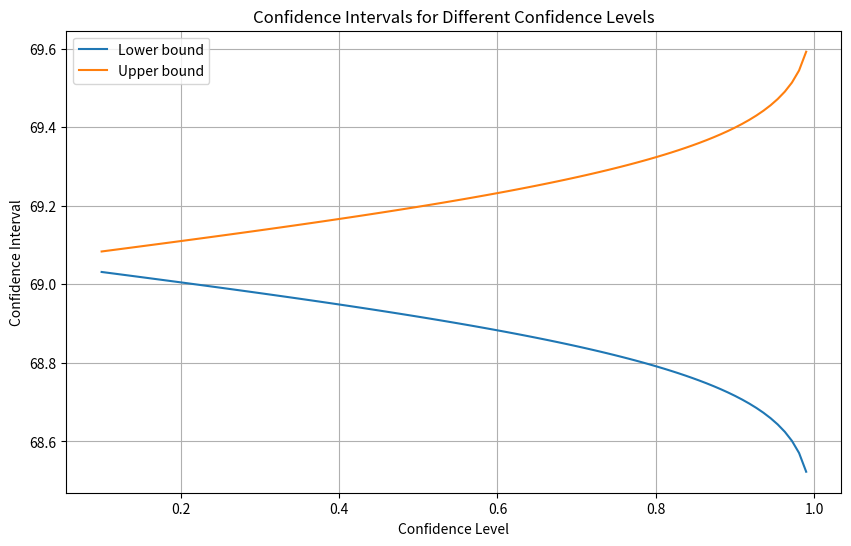
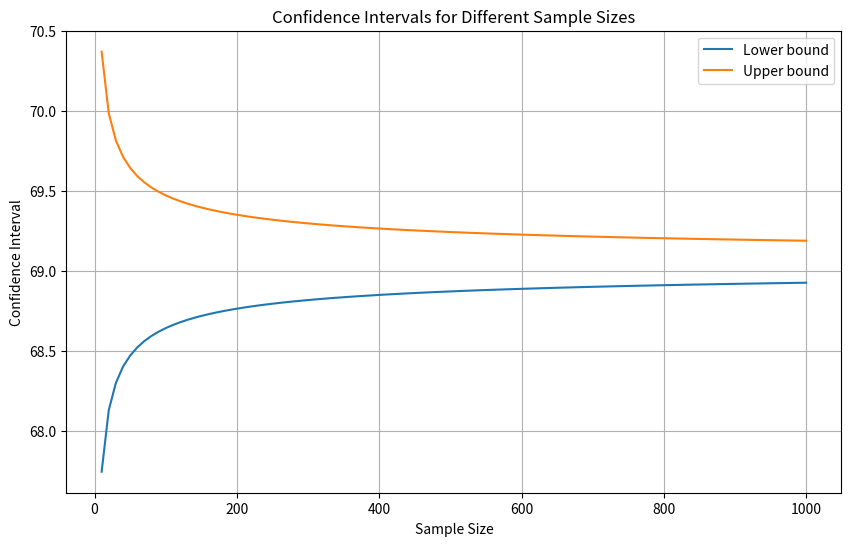
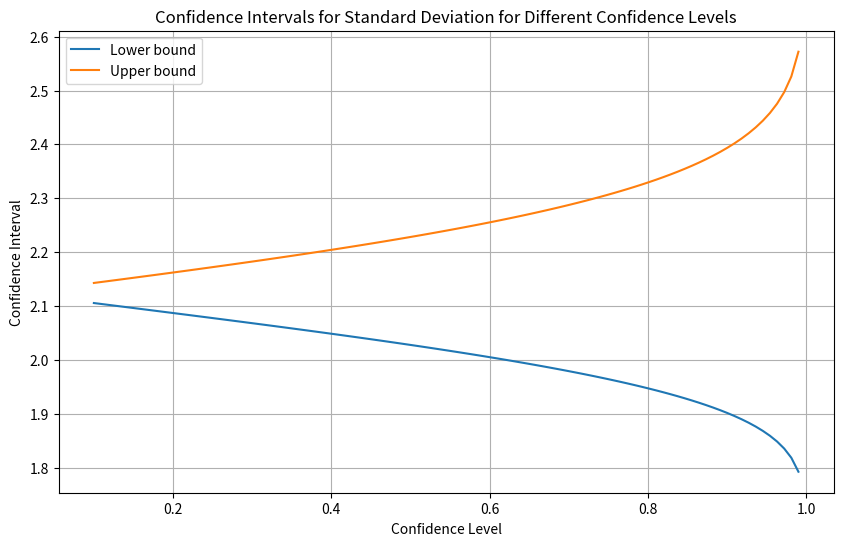
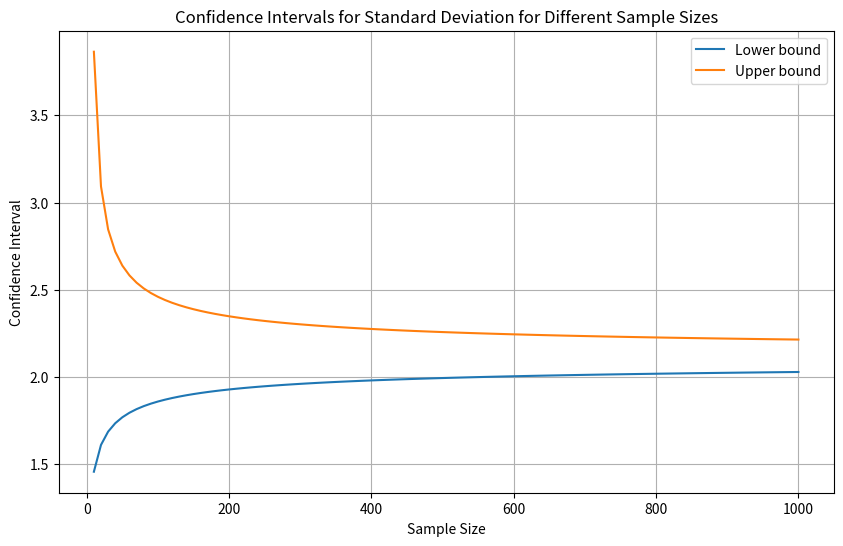

Write Python code to recreate these figures, in order.
import numpy as np
import scipy.stats as stats
import matplotlib.pyplot as plt

data = [69, 70, 68, 70, 70, 67, 70, 70, 68, 69, 70, 71, 70, 69, 67, 69, 69, 67, 67, 67, 67, 72, 74, 72, 69, 71, 70,
        71, 73, 66, 68, 69, 69, 72, 70, 72, 68, 71, 69, 70, 71, 69, 69, 69, 65, 68, 73, 69, 69, 67, 65, 67, 68, 66,
        67, 72, 69, 69, 68, 68, 68, 71, 67, 65, 65, 70, 68, 72, 69, 71, 67, 72, 70, 71, 68, 69, 70, 71, 71, 66, 68,
        66, 68, 72, 71, 70, 71, 65, 68, 69, 67, 70, 71, 67, 69, 73, 66, 71, 63, 69, 68, 68, 70, 73]

mean = np.mean(data)
std_dev = np.std(data, ddof=1)

confidence_level = 0.95
z = stats.norm.ppf(1 - (1 - confidence_level) / 2)
margin_of_error = z * (std_dev / np.sqrt(len(data)))
confidence_interval_for_mean = (mean - margin_of_error, mean + margin_of_error)

n = len(data)
alpha = 1 - confidence_level
chi2_lower = stats.chi2.ppf(alpha / 2, df=n - 1)
chi2_upper = stats.chi2.ppf(1 - alpha / 2, df=n - 1)
confidence_interval_for_std = ((n - 1) * std_dev ** 2 / chi2_upper, (n - 1) * std_dev ** 2 / chi2_lower)
confidence_interval_for_std = (np.sqrt(confidence_interval_for_std[0]), np.sqrt(confidence_interval_for_std[1]))
print("Mean: ", mean)
print("Std_dev: ", std_dev)
print("N: ", len(data))
print("Gamma: ", confidence_level)

print(f'95% confidence interval for the mean: {confidence_interval_for_mean}')
print(f'95% confidence interval for the standard deviation: {confidence_interval_for_std}')

confidence_levels = np.linspace(0.1, 0.99, 100)
lower_bounds = []
upper_bounds = []

for confidence_level in confidence_levels:
    z = stats.norm.ppf(1 - (1 - confidence_level) / 2)
    margin_of_error = z * (std_dev / np.sqrt(n))
    confidence_interval = (mean - margin_of_error, mean + margin_of_error)
    lower_bounds.append(confidence_interval[0])
    upper_bounds.append(confidence_interval[1])

plt.figure(figsize=(10, 6))
plt.plot(confidence_levels, lower_bounds, label='Lower bound')
plt.plot(confidence_levels, upper_bounds, label='Upper bound')
plt.title('Confidence Intervals for Different Confidence Levels')
plt.xlabel('Confidence Level')
plt.ylabel('Confidence Interval')
plt.legend()
plt.grid(True)
plt.show()

sample_sizes = range(10, 1001, 10)
lower_bounds = []
upper_bounds = []

for sample_size in sample_sizes:
    z = stats.norm.ppf(1 - (1 - 0.95) / 2)
    margin_of_error = z * (std_dev / np.sqrt(sample_size))
    confidence_interval = (mean - margin_of_error, mean + margin_of_error)
    lower_bounds.append(confidence_interval[0])
    upper_bounds.append(confidence_interval[1])

plt.figure(figsize=(10, 6))
plt.plot(sample_sizes, lower_bounds, label='Lower bound')
plt.plot(sample_sizes, upper_bounds, label='Upper bound')
plt.title('Confidence Intervals for Different Sample Sizes')
plt.xlabel('Sample Size')
plt.ylabel('Confidence Interval')
plt.legend()
plt.grid(True)
plt.show()

lower_bounds = []
upper_bounds = []

for confidence_level in confidence_levels:
    alpha = 1 - confidence_level
    chi2_lower = stats.chi2.ppf(alpha / 2, df=n-1)
    chi2_upper = stats.chi2.ppf(1 - alpha / 2, df=n-1)
    confidence_interval = ((n-1) * std_dev**2 / chi2_upper, (n-1) * std_dev**2 / chi2_lower)
    confidence_interval = (np.sqrt(confidence_interval[0]), np.sqrt(confidence_interval[1]))
    lower_bounds.append(confidence_interval[0])
    upper_bounds.append(confidence_interval[1])

plt.figure(figsize=(10, 6))
plt.plot(confidence_levels, lower_bounds, label='Lower bound')
plt.plot(confidence_levels, upper_bounds, label='Upper bound')
plt.title('Confidence Intervals for Standard Deviation for Different Confidence Levels')
plt.xlabel('Confidence Level')
plt.ylabel('Confidence Interval')
plt.legend()
plt.grid(True)
plt.show()

lower_bounds = []
upper_bounds = []

for sample_size in sample_sizes:
    alpha = 1 - 0.95
    chi2_lower = stats.chi2.ppf(alpha / 2, df=sample_size-1)
    chi2_upper = stats.chi2.ppf(1 - alpha / 2, df=sample_size-1)
    confidence_interval = ((sample_size-1) * std_dev**2 / chi2_upper, (sample_size-1) * std_dev**2 / chi2_lower)
    confidence_interval = (np.sqrt(confidence_interval[0]), np.sqrt(confidence_interval[1]))
    lower_bounds.append(confidence_interval[0])
    upper_bounds.append(confidence_interval[1])

plt.figure(figsize=(10, 6))
plt.plot(sample_sizes, lower_bounds, label='Lower bound')
plt.plot(sample_sizes, upper_bounds, label='Upper bound')
plt.title('Confidence Intervals for Standard Deviation for Different Sample Sizes')
plt.xlabel('Sample Size')
plt.ylabel('Confidence Interval')
plt.legend()
plt.grid(True)
plt.show()
